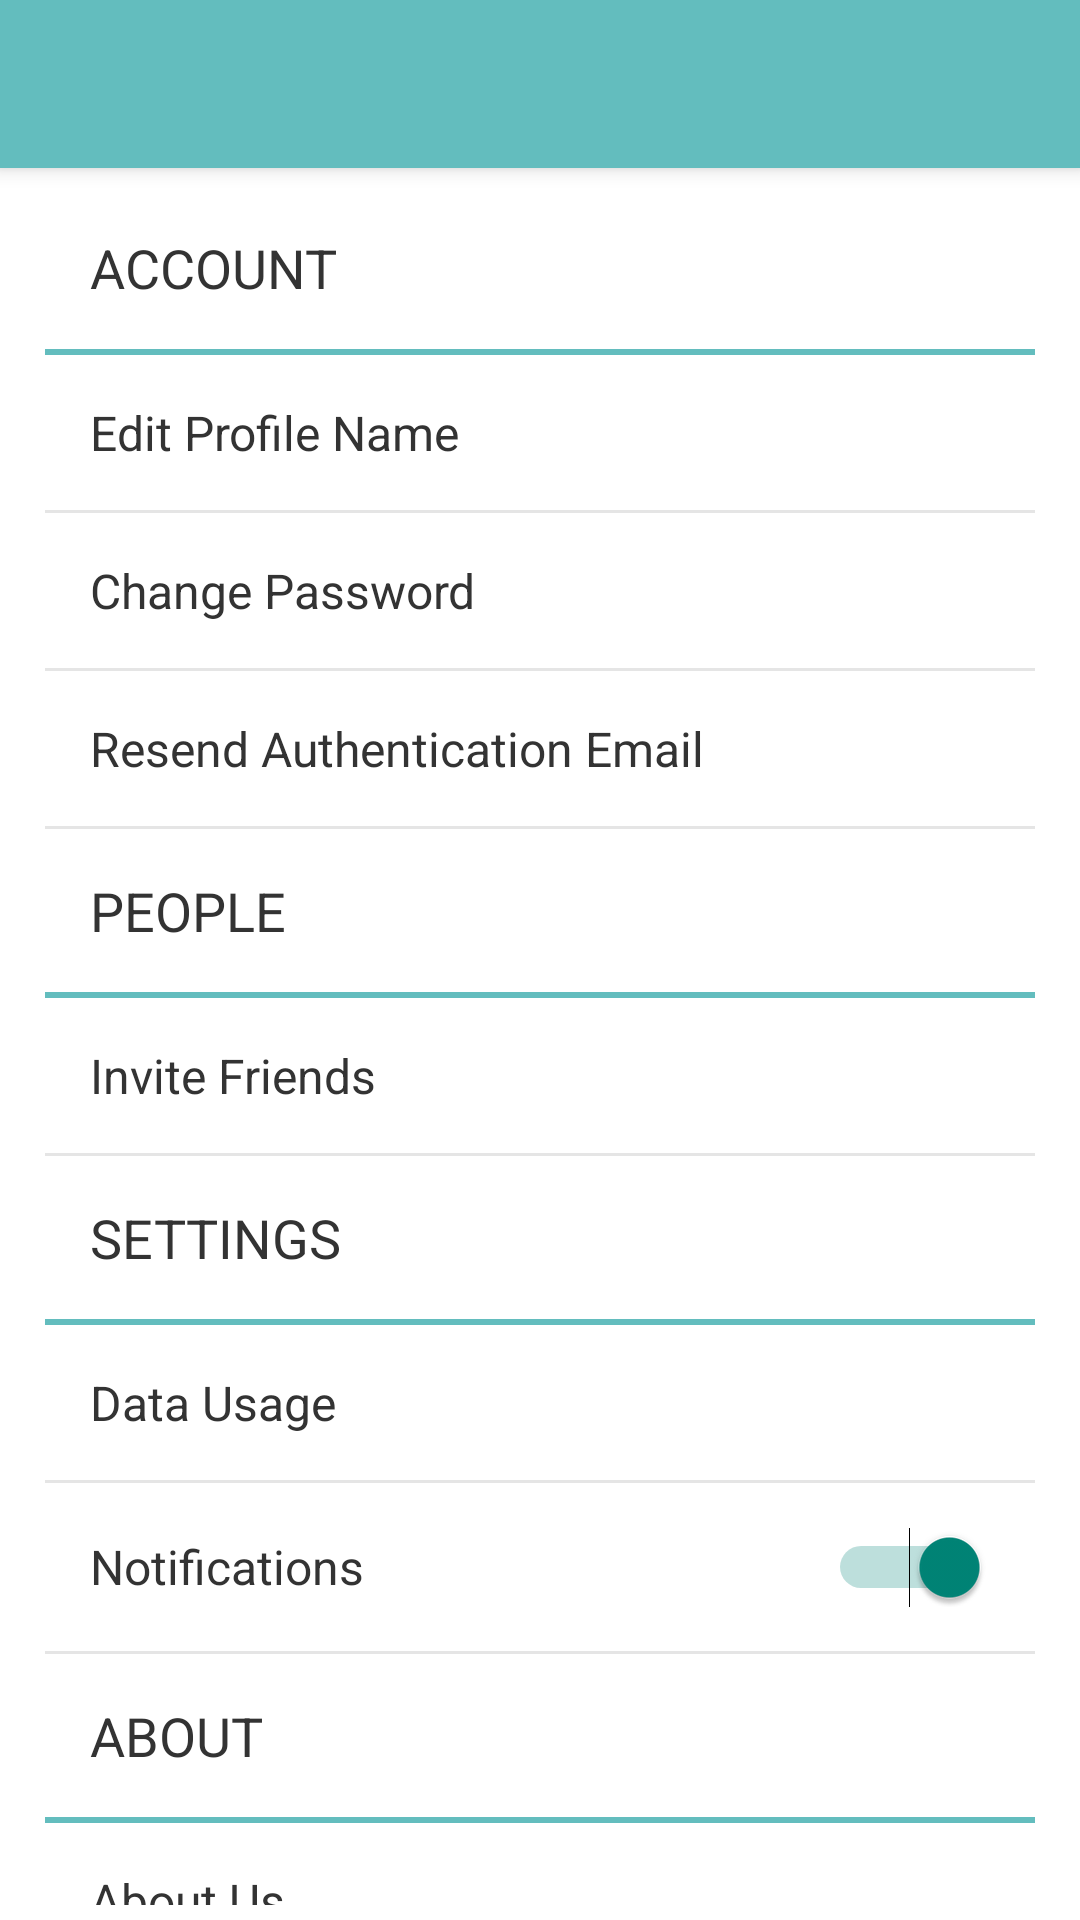

Write the Android layout XML for this screen, with the resource values it uses.
<!-- AndroidManifest.xml: application theme AppTheme -->
<!-- res/layout/activity_settings.xml -->
<RelativeLayout xmlns:android="http://schemas.android.com/apk/res/android"
    xmlns:tools="http://schemas.android.com/tools"
    android:layout_width="match_parent"
    android:layout_height="match_parent"
    android:background="#fff"
    tools:context="com.msamogh.firstapp.SettingsActivity">

    <android.support.v7.widget.Toolbar xmlns:android="http://schemas.android.com/apk/res/android"
        xmlns:app="http://schemas.android.com/apk/res-auto"
        android:id="@+id/toolbar"
        android:layout_width="match_parent"
        android:layout_height="?attr/actionBarSize"
        android:background="?attr/colorPrimary"
        android:elevation="4dp"
        android:theme="@style/ThemeOverlay.AppCompat.Dark.ActionBar"
        app:popupTheme="@style/ThemeOverlay.AppCompat.Light" />

    <ScrollView
        android:layout_width="match_parent"
        android:layout_height="match_parent"
        android:layout_below="@id/toolbar"
        android:paddingBottom="5dp"
        android:paddingLeft="15dp"
        android:paddingRight="15dp"
        android:paddingTop="6dp"
        android:scrollbarAlwaysDrawVerticalTrack="false"
        android:scrollbarSize="0dp"
        android:scrollbarStyle="insideOverlay"
        android:scrollbars="none">


        <LinearLayout
            android:layout_width="match_parent"
            android:layout_height="wrap_content"
            android:orientation="vertical">

            <TextView
                android:id="@+id/main_Account"
                android:layout_width="match_parent"
                android:layout_height="wrap_content"
                android:layout_gravity="left|center_vertical"
                android:background="#fff"
                android:padding="15dp"
                android:text="Account"
                android:textAllCaps="true"
                android:textColor="#333"
                android:textSize="18sp" />

            <View
                android:layout_width="match_parent"
                android:layout_height="2dp"
                android:background="?attr/colorPrimary" />

            <TextView
                android:id="@+id/Account_edit"
                android:layout_width="match_parent"
                android:layout_height="wrap_content"
                android:layout_gravity="left|center_vertical"
                android:background="#fff"
                android:clickable="true"
                android:onClick="editName"
                android:padding="15dp"
                android:text="Edit Profile Name"
                android:textColor="#333"
                android:textSize="16sp" />

            <View
                android:layout_width="match_parent"
                android:layout_height="1dp"
                android:background="#e5e5e5" />

            <TextView
                android:id="@+id/Account_change"
                android:layout_width="match_parent"
                android:layout_height="wrap_content"
                android:layout_gravity="left|center_vertical"
                android:clickable="true"
                android:onClick="editPass"
                android:padding="15dp"
                android:text="Change Password"
                android:textColor="#333"
                android:textSize="16sp" />

            <View
                android:layout_width="match_parent"
                android:layout_height="1dp"
                android:background="#e5e5e5" />

            <TextView
                android:id="@+id/Account_Resend"
                android:layout_width="match_parent"
                android:layout_height="wrap_content"
                android:layout_gravity="left|center_vertical"
                android:background="#fff"
                android:clickable="true"
                android:onClick="resendEmail"
                android:padding="15dp"
                android:text="Resend Authentication Email"
                android:textColor="#333"
                android:textSize="16sp" />

            <View
                android:layout_width="match_parent"
                android:layout_height="1dp"
                android:background="#e5e5e5" />


            <TextView
                android:id="@+id/main_People"
                android:layout_width="match_parent"
                android:layout_height="wrap_content"
                android:layout_gravity="left|center_vertical"
                android:background="#fff"
                android:padding="15dp"
                android:text="People"
                android:textAllCaps="true"
                android:textColor="#333"
                android:textSize="18sp" />

            <View
                android:layout_width="match_parent"
                android:layout_height="2dp"
                android:background="?attr/colorPrimary" />

            <TextView
                android:id="@+id/People_invite"
                android:layout_width="match_parent"
                android:layout_height="wrap_content"
                android:layout_gravity="left|center_vertical"
                android:background="#fff"
                android:clickable="true"
                android:onClick="invite"
                android:padding="15dp"
                android:text="Invite Friends"
                android:textColor="#333"
                android:textSize="16sp" />

            <View
                android:layout_width="match_parent"
                android:layout_height="1dp"
                android:background="#e5e5e5" />

            <TextView
                android:id="@+id/main_Settings"
                android:layout_width="match_parent"
                android:layout_height="wrap_content"
                android:layout_gravity="left|center_vertical"
                android:background="#fff"
                android:padding="15dp"
                android:text="Settings"
                android:textAllCaps="true"
                android:textColor="#333"
                android:textSize="18sp" />

            <View
                android:layout_width="match_parent"
                android:layout_height="2dp"
                android:background="?attr/colorPrimary" />


            <TextView
                android:id="@+id/Settings_use"
                android:layout_width="match_parent"
                android:layout_height="wrap_content"
                android:layout_gravity="left|center_vertical"
                android:clickable="true"
                android:onClick="usage"
                android:padding="15dp"
                android:text="Data Usage"
                android:textColor="#333"
                android:textSize="16sp" />

            <View
                android:layout_width="match_parent"
                android:layout_height="1dp"
                android:background="#e5e5e5" />

            <LinearLayout
                android:layout_width="match_parent"
                android:layout_height="?attr/actionBarSize"
                android:orientation="horizontal">

                <TextView
                    android:id="@+id/Settings_push"
                    android:layout_width="wrap_content"
                    android:layout_height="wrap_content"
                    android:layout_gravity="left|center_vertical"
                    android:background="#fff"
                    android:padding="15dp"
                    android:text="Notifications"
                    android:textColor="#333"
                    android:textSize="16sp" />

                <Switch
                    android:id="@+id/c_private"
                    android:layout_width="match_parent"
                    android:layout_height="match_parent"
                    android:layout_gravity="right|center_vertical"
                    android:checked="true"
                    android:padding="15dp" />

            </LinearLayout>

            <View
                android:layout_width="match_parent"
                android:layout_height="1dp"
                android:background="#e5e5e5" />

            <TextView
                android:id="@+id/main_About"
                android:layout_width="match_parent"
                android:layout_height="wrap_content"
                android:layout_gravity="left|center_vertical"
                android:background="#fff"
                android:padding="15dp"
                android:text="About"
                android:textAllCaps="true"
                android:textColor="#333"
                android:textSize="18sp" />

            <View
                android:layout_width="match_parent"
                android:layout_height="2dp"
                android:background="?attr/colorPrimary" />

            <TextView
                android:id="@+id/About_us"
                android:layout_width="match_parent"
                android:layout_height="wrap_content"
                android:layout_gravity="left|center_vertical"
                android:background="#fff"
                android:clickable="true"
                android:onClick="about"
                android:padding="15dp"
                android:text="About Us"
                android:textColor="#333"
                android:textSize="16sp" />


            <View
                android:layout_width="match_parent"
                android:layout_height="1dp"
                android:background="#e5e5e5" />

            <TextView
                android:id="@+id/FAQ"
                android:layout_width="match_parent"
                android:layout_height="wrap_content"
                android:layout_gravity="left|center_vertical"
                android:clickable="true"
                android:onClick="faq"
                android:padding="15dp"
                android:text="FAQ"
                android:textColor="#333"
                android:textSize="16sp" />

            <View
                android:layout_width="match_parent"
                android:layout_height="1dp"
                android:background="#e5e5e5" />

            <TextView
                android:id="@+id/About_libraries"
                android:layout_width="match_parent"
                android:layout_height="wrap_content"
                android:layout_gravity="left|center_vertical"
                android:clickable="true"
                android:onClick="source"
                android:padding="15dp"
                android:text="Open Source Libraries"
                android:textColor="#333"
                android:textSize="16sp" />

            <View
                android:layout_width="match_parent"
                android:layout_height="1dp"
                android:background="#e5e5e5" />

            <TextView
                android:id="@+id/About_Terms"
                android:layout_width="match_parent"
                android:layout_height="wrap_content"
                android:layout_gravity="left|center_vertical"
                android:background="#fff"
                android:clickable="true"
                android:onClick="terms"
                android:padding="15dp"
                android:text="Terms of Service"
                android:textColor="#333"
                android:textSize="16sp" />

            <View
                android:layout_width="match_parent"
                android:layout_height="1dp"
                android:background="#e5e5e5" />
        </LinearLayout>
    </ScrollView>
</RelativeLayout>
<!-- resources referenced by this layout -->
<resources>
  <style name="AppTheme" parent="Theme.AppCompat.Light.NoActionBar">
  
          <item name="colorPrimary">#63BDBE</item>
          <item name="colorPrimaryDark">#ff468586</item>
  
  
      </style>
</resources>
